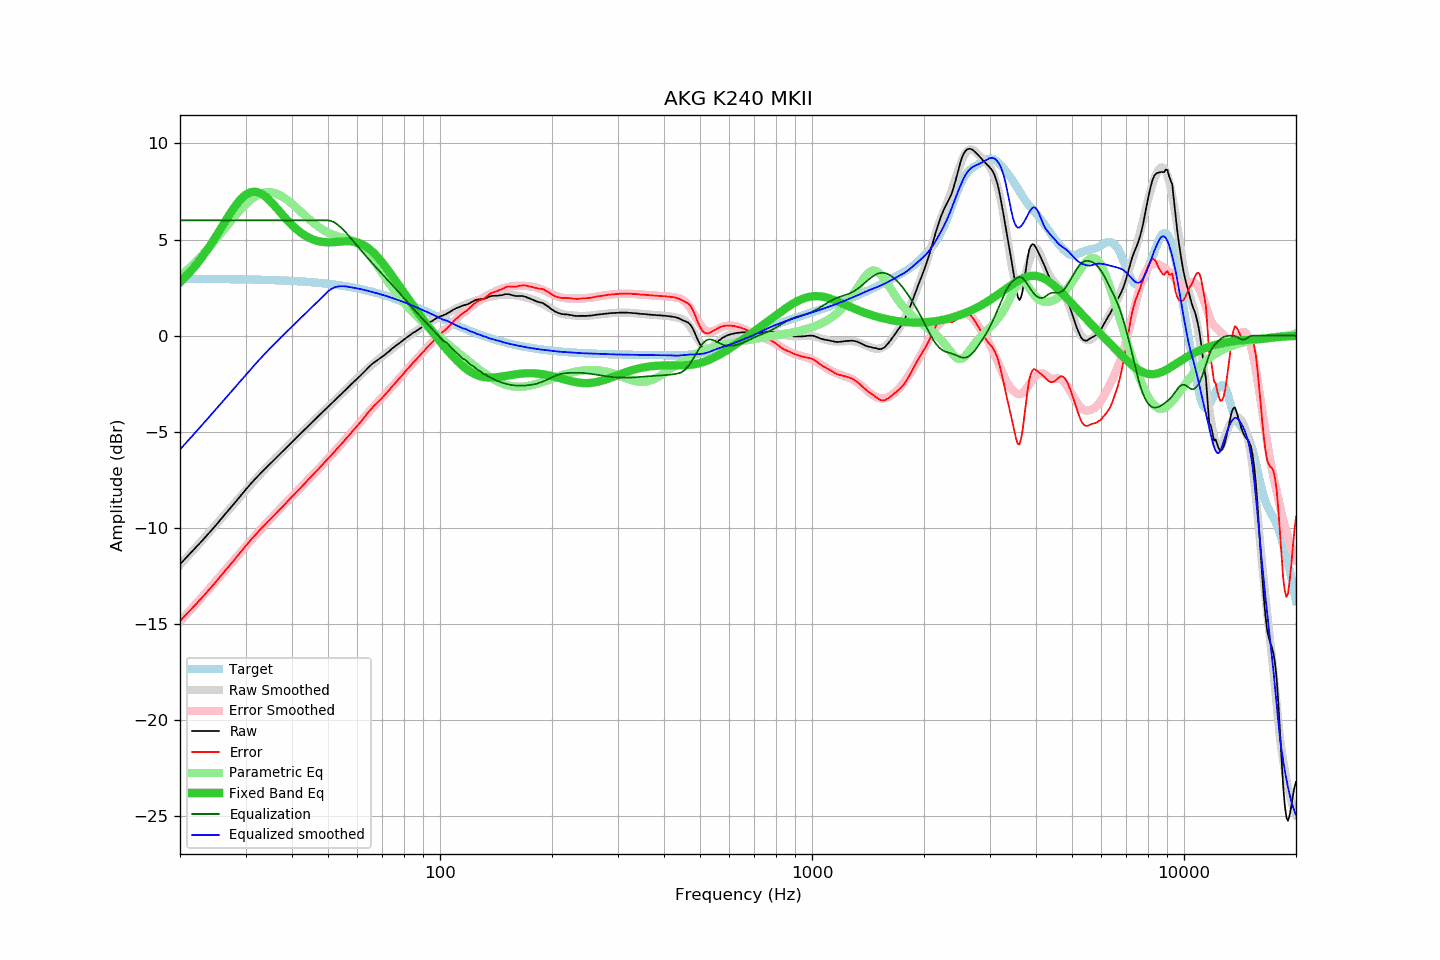

Data behind this chart, as committed beside it:
frequency, raw, error, smoothed, error_smoothed, equalization, parametric_eq, equalized_raw, equalized_smoothed, target
20, -11.89, -14.85, -11.92, -14.86, 6.00, 2.78, -5.89, -5.92, 2.96
21, -11.45, -14.41, -11.47, -14.42, 6.00, 3.19, -5.45, -5.47, 2.96
22, -11.04, -13.99, -11.04, -13.98, 6.00, 3.64, -5.04, -5.04, 2.95
23, -10.64, -13.59, -10.62, -13.56, 6.00, 4.12, -4.64, -4.62, 2.95
24, -10.24, -13.19, -10.21, -13.15, 6.00, 4.64, -4.24, -4.21, 2.95
25, -9.85, -12.80, -9.81, -12.75, 6.00, 5.17, -3.85, -3.81, 2.95
26, -9.45, -12.39, -9.43, -12.37, 6.00, 5.71, -3.45, -3.43, 2.94
27, -9.08, -12.02, -9.07, -12.00, 6.00, 6.22, -3.08, -3.07, 2.94
28, -8.72, -11.66, -8.72, -11.64, 6.00, 6.68, -2.72, -2.72, 2.94
29, -8.36, -11.29, -8.38, -11.30, 6.00, 7.06, -2.36, -2.38, 2.93
30, -8.02, -10.95, -8.05, -10.97, 6.00, 7.33, -2.02, -2.05, 2.93
31, -7.70, -10.62, -7.74, -10.66, 6.00, 7.47, -1.70, -1.74, 2.92
32, -7.41, -10.33, -7.44, -10.35, 6.00, 7.49, -1.41, -1.44, 2.92
33, -7.14, -10.05, -7.16, -10.07, 6.00, 7.40, -1.14, -1.16, 2.91
34, -6.89, -9.79, -6.89, -9.79, 6.00, 7.22, -0.89, -0.89, 2.90
35, -6.65, -9.54, -6.64, -9.53, 6.00, 6.99, -0.65, -0.64, 2.89
36, -6.41, -9.30, -6.40, -9.28, 6.00, 6.74, -0.41, -0.40, 2.89
37, -6.18, -9.06, -6.17, -9.04, 6.00, 6.47, -0.18, -0.17, 2.88
38, -5.96, -8.83, -5.95, -8.81, 6.00, 6.22, 0.04, 0.05, 2.87
39, -5.74, -8.60, -5.73, -8.58, 6.00, 5.98, 0.26, 0.27, 2.86
40, -5.53, -8.38, -5.53, -8.37, 6.00, 5.76, 0.47, 0.47, 2.85
41, -5.33, -8.17, -5.32, -8.15, 6.00, 5.56, 0.67, 0.68, 2.84
42, -5.13, -7.95, -5.13, -7.94, 6.00, 5.39, 0.87, 0.87, 2.82
43, -4.93, -7.74, -4.93, -7.74, 6.00, 5.25, 1.07, 1.07, 2.81
44, -4.74, -7.54, -4.74, -7.54, 6.00, 5.14, 1.26, 1.26, 2.80
45, -4.56, -7.34, -4.56, -7.34, 6.00, 5.04, 1.44, 1.44, 2.78
46, -4.38, -7.15, -4.38, -7.15, 6.00, 4.97, 1.62, 1.62, 2.77
47, -4.20, -6.95, -4.20, -6.95, 6.00, 4.92, 1.80, 1.80, 2.75
48, -4.03, -6.76, -4.03, -6.77, 6.00, 4.89, 1.97, 1.97, 2.73
49, -3.86, -6.58, -3.86, -6.58, 6.00, 4.87, 2.14, 2.14, 2.72
50, -3.70, -6.40, -3.70, -6.40, 6.00, 4.86, 2.30, 2.30, 2.70
51, -3.54, -6.22, -3.54, -6.22, 5.97, 4.86, 2.43, 2.43, 2.68
52, -3.38, -6.04, -3.38, -6.04, 5.89, 4.87, 2.51, 2.51, 2.66
53, -3.23, -5.87, -3.23, -5.86, 5.78, 4.88, 2.55, 2.55, 2.64
54, -3.08, -5.69, -3.08, -5.68, 5.65, 4.89, 2.57, 2.57, 2.61
55, -2.93, -5.52, -2.93, -5.51, 5.50, 4.90, 2.57, 2.57, 2.59
56, -2.78, -5.34, -2.78, -5.34, 5.34, 4.91, 2.56, 2.56, 2.56
57, -2.63, -5.17, -2.63, -5.17, 5.17, 4.91, 2.54, 2.53, 2.54
58, -2.49, -5.00, -2.49, -5.00, 5.00, 4.90, 2.51, 2.51, 2.51
59, -2.35, -4.84, -2.34, -4.83, 4.83, 4.88, 2.48, 2.48, 2.49
60, -2.22, -4.68, -2.21, -4.66, 4.66, 4.84, 2.44, 2.46, 2.46
61, -2.09, -4.52, -2.07, -4.50, 4.50, 4.80, 2.41, 2.43, 2.43
62, -1.95, -4.35, -1.94, -4.34, 4.34, 4.73, 2.39, 2.40, 2.40
63, -1.81, -4.18, -1.82, -4.18, 4.18, 4.66, 2.37, 2.37, 2.37
64, -1.67, -4.01, -1.70, -4.03, 4.03, 4.57, 2.36, 2.33, 2.34
65, -1.55, -3.86, -1.58, -3.88, 3.88, 4.46, 2.33, 2.30, 2.31
66, -1.44, -3.71, -1.47, -3.74, 3.74, 4.35, 2.30, 2.27, 2.27
67, -1.35, -3.59, -1.36, -3.60, 3.60, 4.22, 2.25, 2.23, 2.24
68, -1.26, -3.46, -1.26, -3.46, 3.46, 4.08, 2.20, 2.20, 2.20
69, -1.18, -3.35, -1.16, -3.33, 3.33, 3.94, 2.15, 2.16, 2.17
70, -1.09, -3.22, -1.07, -3.19, 3.19, 3.79, 2.10, 2.13, 2.13
71, -1.00, -3.10, -0.97, -3.06, 3.06, 3.64, 2.06, 2.09, 2.10
72, -0.90, -2.96, -0.89, -2.94, 2.94, 3.49, 2.04, 2.05, 2.06
73, -0.81, -2.83, -0.80, -2.81, 2.81, 3.33, 2.00, 2.01, 2.02
74, -0.70, -2.68, -0.71, -2.69, 2.69, 3.17, 1.99, 1.97, 1.98
75, -0.61, -2.55, -0.62, -2.56, 2.56, 3.01, 1.95, 1.94, 1.94
76, -0.53, -2.43, -0.54, -2.44, 2.44, 2.85, 1.91, 1.90, 1.90
77, -0.45, -2.31, -0.45, -2.31, 2.31, 2.69, 1.86, 1.86, 1.86
78, -0.37, -2.19, -0.36, -2.19, 2.19, 2.54, 1.82, 1.82, 1.82
79, -0.29, -2.07, -0.28, -2.07, 2.07, 2.38, 1.78, 1.78, 1.78
... 553 more rows
